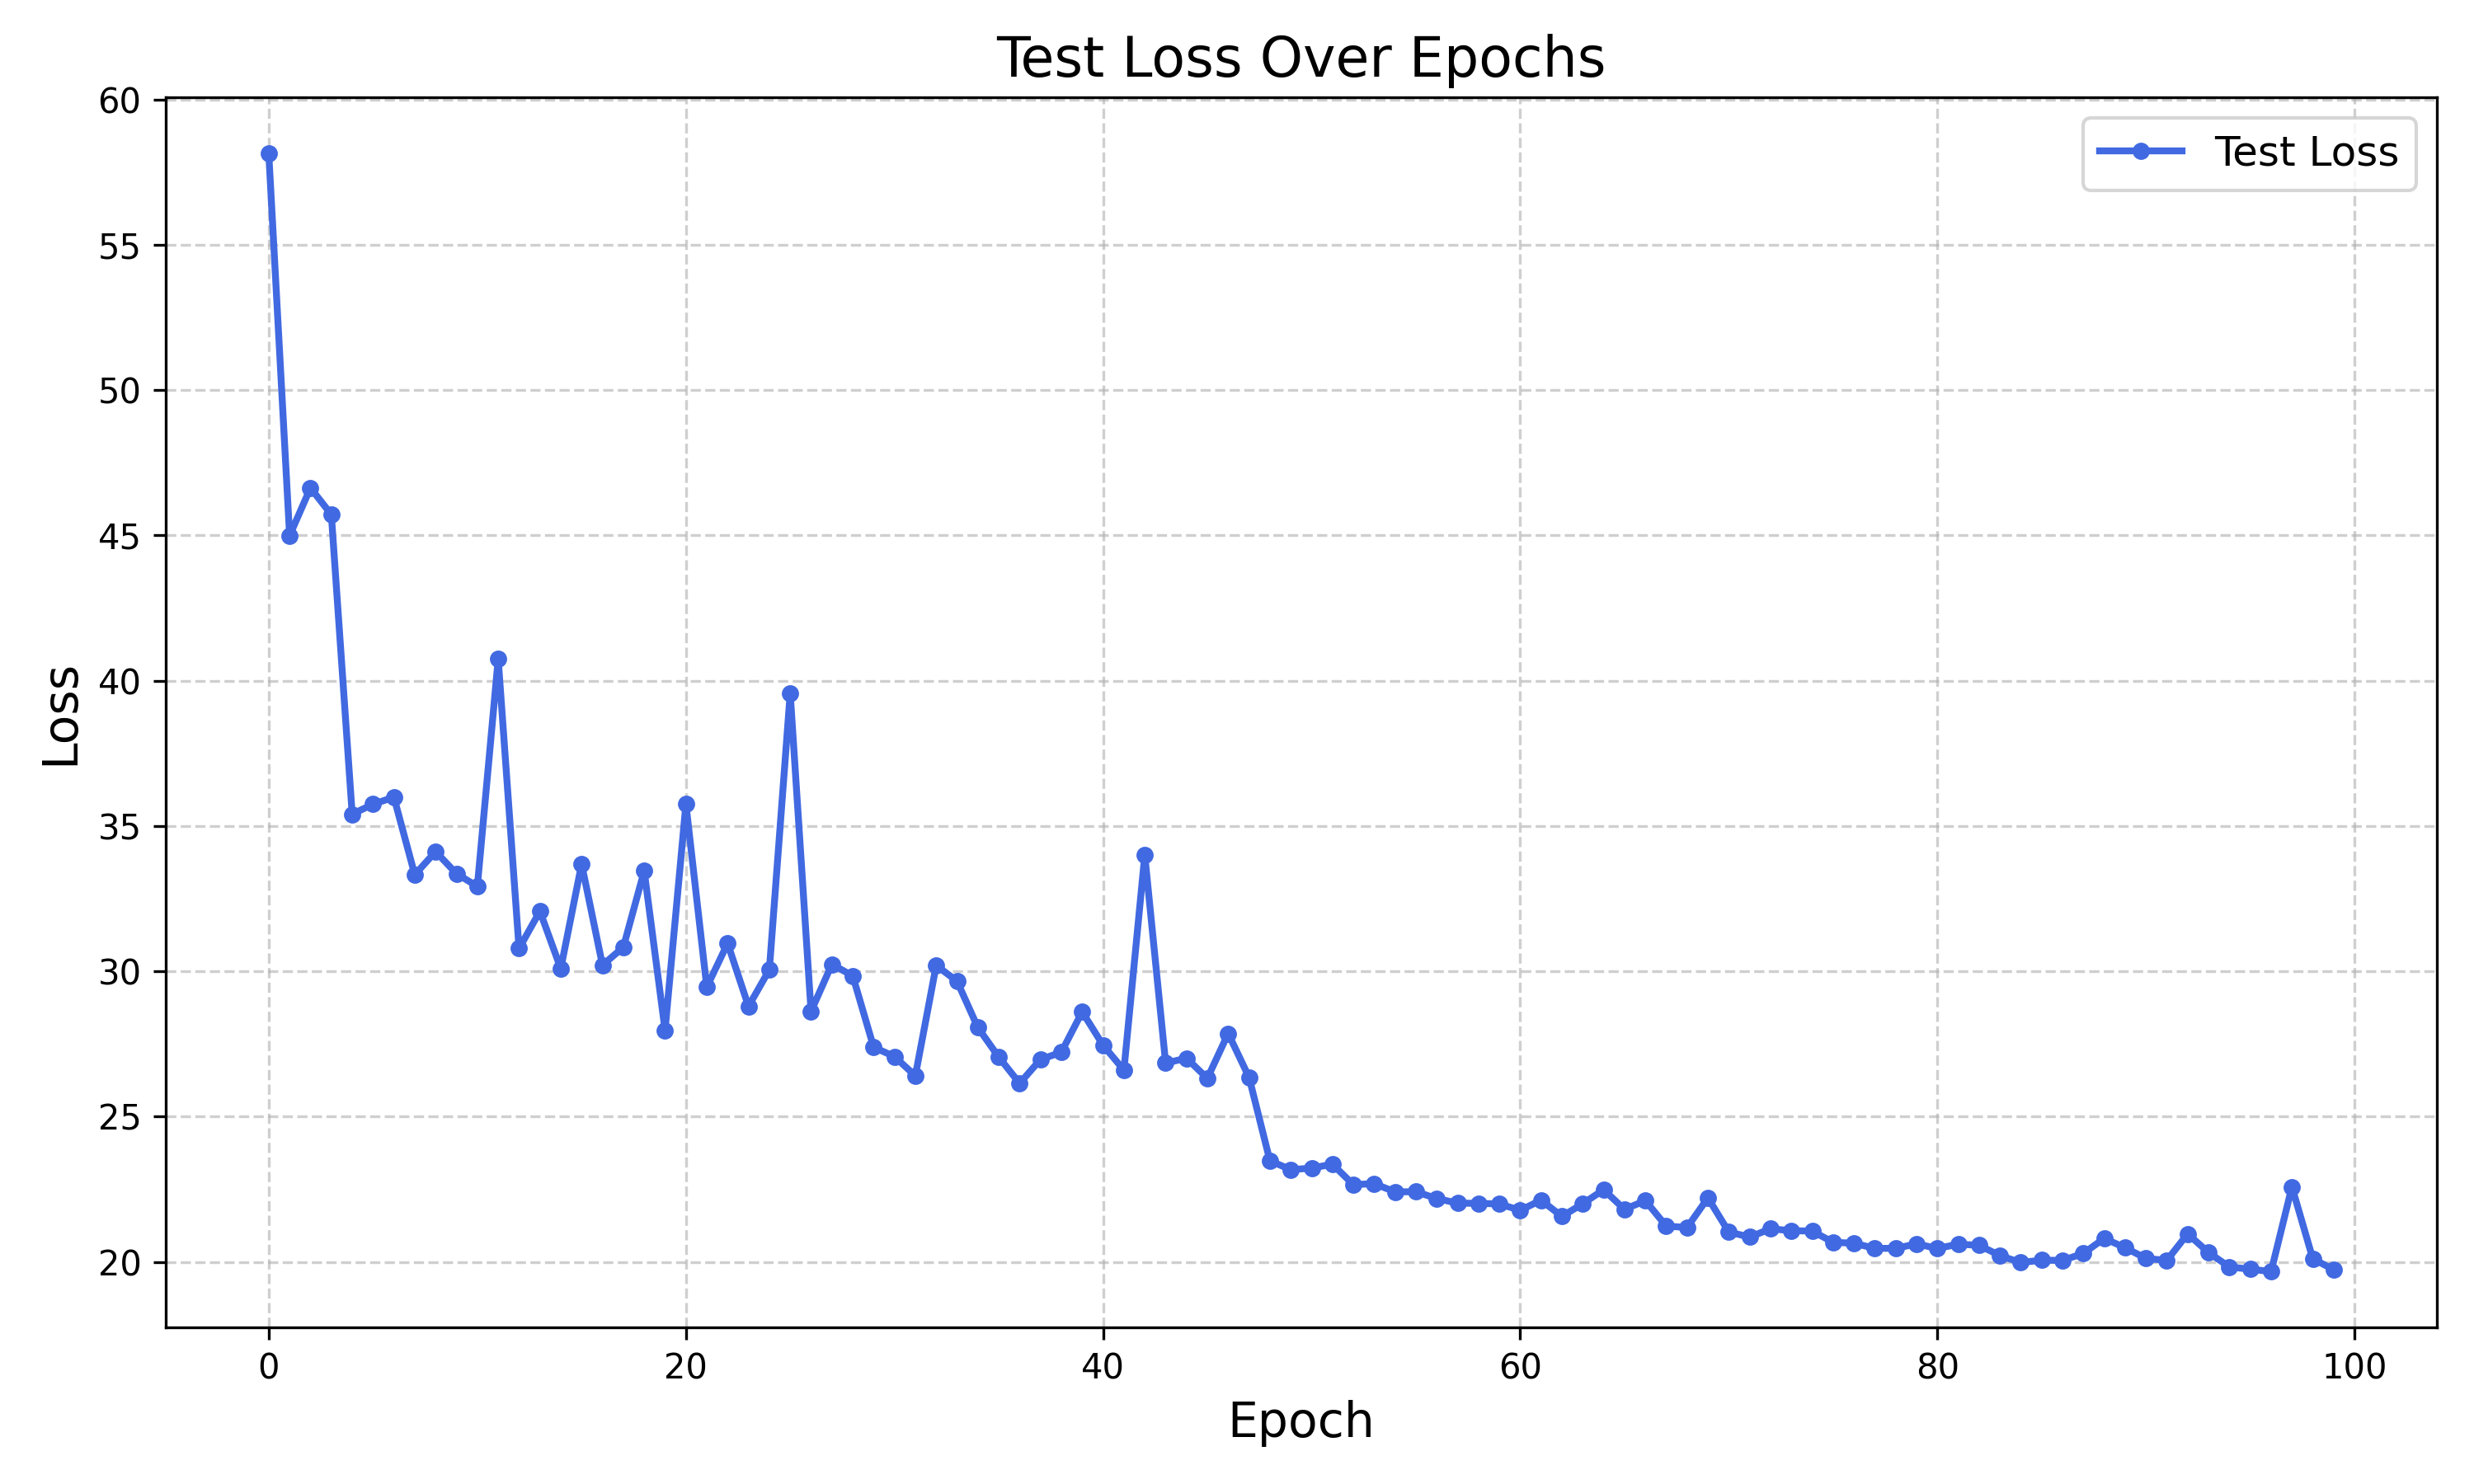

The data file committed next to this chart (first rows):
epoch, test_loss
1, 58.15
2, 44.99
3, 46.63
4, 45.72
5, 35.41
6, 35.75
7, 35.99
8, 33.32
9, 34.12
10, 33.36
11, 32.92
12, 40.75
13, 30.79
14, 32.07
15, 30.09
16, 33.69
17, 30.21
18, 30.83
19, 33.45
20, 27.97
21, 35.76
22, 29.46
23, 30.96
24, 28.8
25, 30.05
26, 39.57
27, 28.63
28, 30.24
29, 29.84
30, 27.39
31, 27.07
32, 26.41
33, 30.21
34, 29.66
35, 28.06
36, 27.05
37, 26.15
38, 26.97
39, 27.22
40, 28.61
41, 27.46
42, 26.6
43, 34
44, 26.84
45, 27.01
46, 26.32
47, 27.86
48, 26.35
49, 23.48
50, 23.18
51, 23.23
52, 23.36
53, 22.66
54, 22.7
55, 22.41
56, 22.42
57, 22.18
58, 22.03
59, 22.02
60, 22
... 40 more rows
